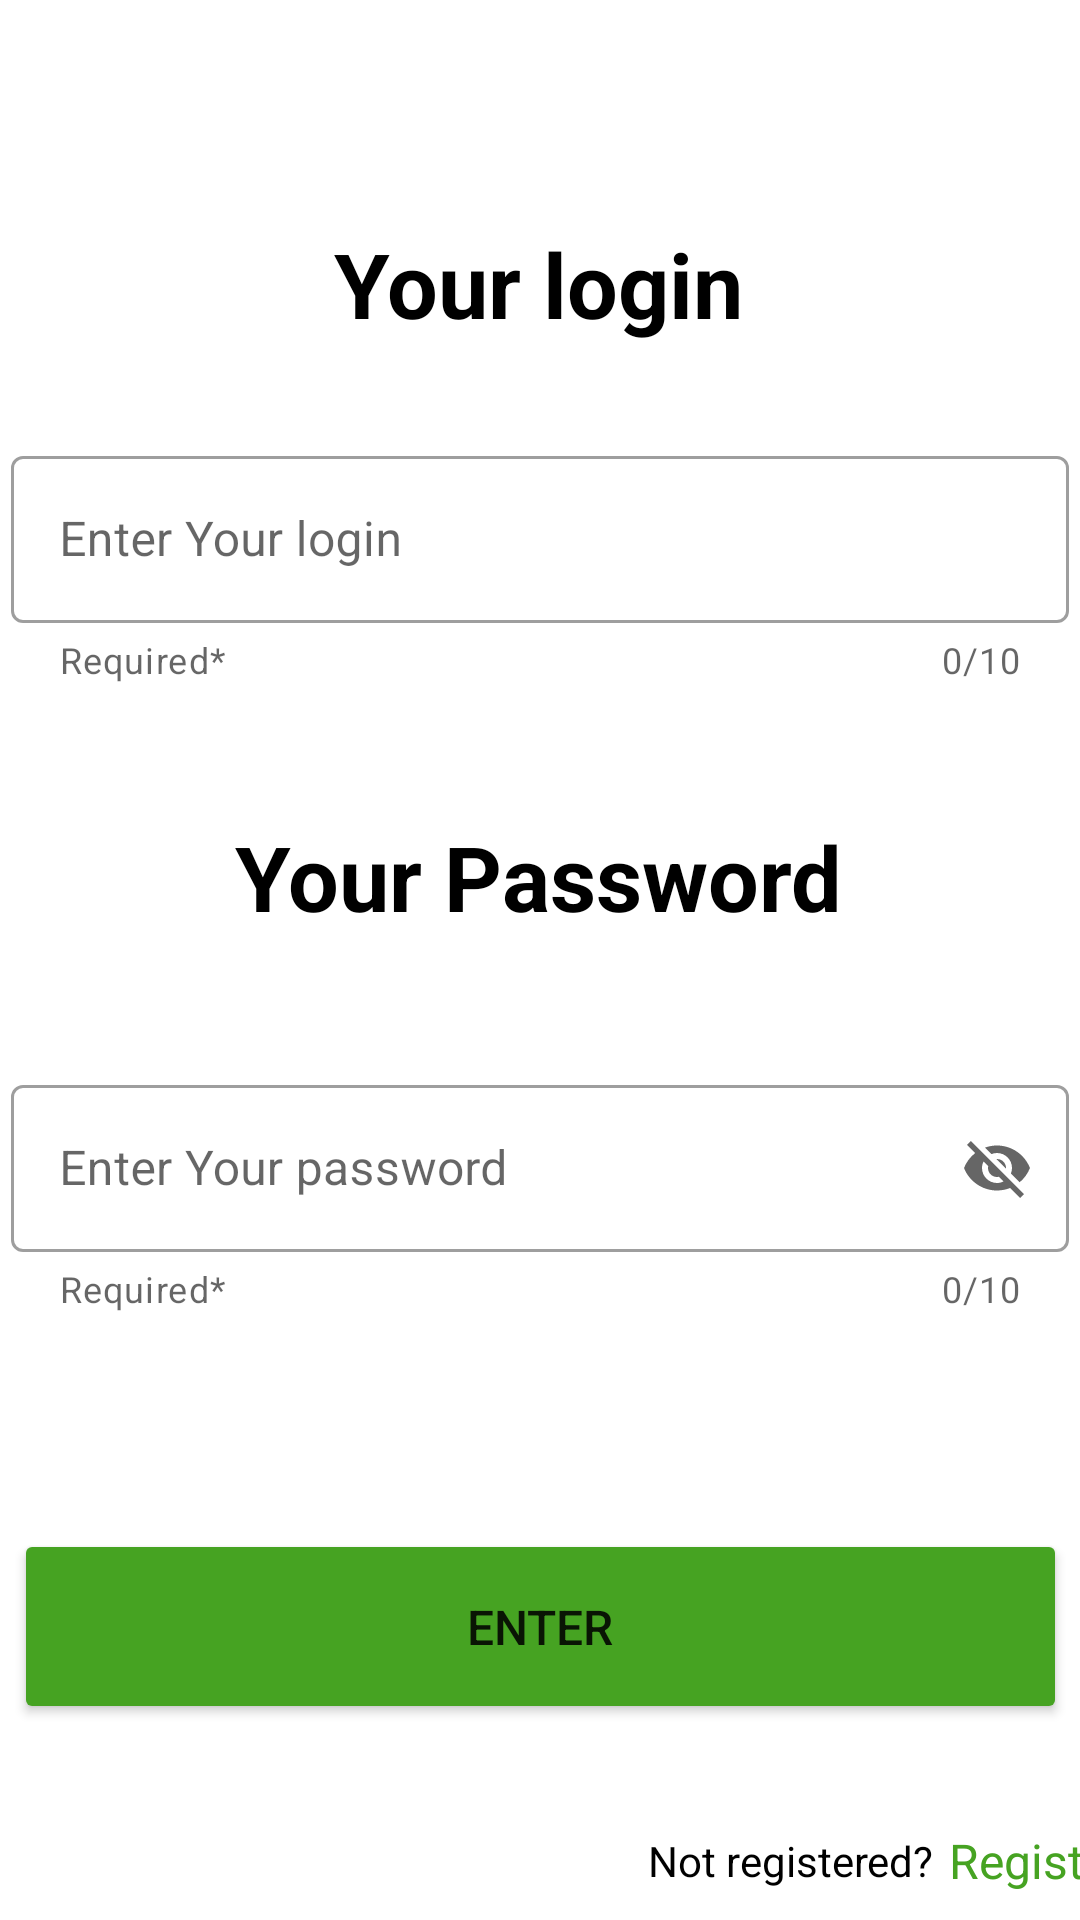

Here is an Android app screen rendered from its layout file. Give the layout XML and the strings, colors and styles it references.
<!-- AndroidManifest.xml: application theme Theme.FruitMarket -->
<!-- res/layout/fragment_sign_in_.xml -->
<?xml version="1.0" encoding="utf-8"?>
<FrameLayout xmlns:android="http://schemas.android.com/apk/res/android"
    xmlns:tools="http://schemas.android.com/tools"
    android:layout_width="match_parent"
    android:layout_height="match_parent"
    xmlns:app="http://schemas.android.com/apk/res-auto"
    tools:context=".sign_in.Sign_in_Fragment">

    

    <androidx.constraintlayout.widget.ConstraintLayout
        android:layout_width="match_parent"
        android:layout_height="match_parent">

        <androidx.constraintlayout.widget.Guideline
            android:id="@+id/guideline3"
            android:layout_width="wrap_content"
            android:layout_height="wrap_content"
            android:orientation="horizontal"
            app:layout_constraintGuide_percent="0.01" />

        <androidx.constraintlayout.widget.Guideline
            android:id="@+id/guideline4"
            android:layout_width="wrap_content"
            android:layout_height="wrap_content"
            android:orientation="horizontal"
            app:layout_constraintGuide_percent="0.99" />

        <androidx.constraintlayout.widget.Guideline
            android:id="@+id/guideline6"
            android:layout_width="wrap_content"
            android:layout_height="wrap_content"
            android:orientation="vertical"
            app:layout_constraintGuide_percent="0.01" />

        <androidx.constraintlayout.widget.Guideline
            android:id="@+id/guideline7"
            android:layout_width="wrap_content"
            android:layout_height="wrap_content"
            android:orientation="vertical"
            app:layout_constraintGuide_percent="0.99" />


        <com.google.android.material.textfield.TextInputLayout
            android:id="@+id/laypas"
            style="@style/Widget.MaterialComponents.TextInputLayout.OutlinedBox"
            android:layout_width="0dp"
            android:layout_height="wrap_content"
            android:layout_marginTop="44dp"
            android:hint="@string/enter_your_password"
            app:counterEnabled="true"
            app:counterMaxLength="10"
            app:endIconMode="password_toggle"
            app:errorEnabled="true"
            app:errorIconDrawable="@drawable/error"
            app:helperText="Required*"
            app:layout_constraintEnd_toStartOf="@+id/guideline7"
            app:layout_constraintHorizontal_bias="0.0"
            app:layout_constraintStart_toStartOf="@+id/guideline6"
            app:layout_constraintTop_toBottomOf="@+id/textView3"
            app:startIconDrawable="@drawable/lock">

            <com.google.android.material.textfield.TextInputEditText
                android:id="@+id/edit_password"
                android:layout_width="match_parent"
                android:layout_height="match_parent"
                android:maxLength="10" />

        </com.google.android.material.textfield.TextInputLayout>

        <TextView
            android:id="@+id/textView2"
            android:layout_width="wrap_content"
            android:layout_height="wrap_content"
            android:layout_marginTop="68dp"
            android:text="@string/your_login"
            android:textColor="@color/black"
            android:textSize="30dp"
            android:textStyle="bold"
            app:layout_constraintEnd_toStartOf="@+id/guideline7"
            app:layout_constraintHorizontal_bias="0.498"
            app:layout_constraintStart_toStartOf="@+id/guideline6"
            app:layout_constraintTop_toTopOf="@+id/guideline3" />


        <TextView
            android:id="@+id/textView3"
            android:layout_width="wrap_content"
            android:layout_height="wrap_content"
            android:layout_marginTop="44dp"
            android:text="@string/your_password"
            android:textColor="@color/black"
            android:textSize="30dp"
            android:textStyle="bold"
            app:layout_constraintEnd_toStartOf="@+id/guideline7"
            app:layout_constraintHorizontal_bias="0.497"
            app:layout_constraintStart_toStartOf="@+id/guideline6"
            app:layout_constraintTop_toBottomOf="@+id/laylogin" />

        <com.google.android.material.textfield.TextInputLayout
            android:id="@+id/laylogin"
            style="@style/Widget.MaterialComponents.TextInputLayout.OutlinedBox"
            android:layout_width="0dp"
            android:layout_height="wrap_content"
            android:layout_marginTop="32dp"
            android:hint="@string/enter_your_login"
            app:counterEnabled="true"
            app:counterMaxLength="10"
            app:endIconMode="clear_text"
            app:errorEnabled="true"
            app:errorIconDrawable="@drawable/error"
            app:helperText="Required*"
            app:layout_constraintEnd_toStartOf="@+id/guideline7"
            app:layout_constraintHorizontal_bias="0.0"
            app:layout_constraintStart_toStartOf="@+id/guideline6"
            app:layout_constraintTop_toBottomOf="@+id/textView2"
            app:startIconDrawable="@drawable/person">

            <com.google.android.material.textfield.TextInputEditText
                android:id="@+id/edit_login"
                android:layout_width="match_parent"
                android:layout_height="match_parent"
                android:maxLength="10" />

        </com.google.android.material.textfield.TextInputLayout>

        <Button
            android:id="@+id/enter"
            android:layout_width="351dp"
            android:layout_height="65dp"
            android:layout_marginStart="30dp"
            android:layout_marginTop="72dp"
            android:layout_marginEnd="30dp"
            android:backgroundTint="@color/green"
            android:text="@string/enter"
            android:textSize="16sp"
            app:layout_constraintEnd_toEndOf="parent"
            app:layout_constraintStart_toStartOf="parent"
            app:layout_constraintTop_toBottomOf="@+id/laypas" />

        <TextView
            android:id="@+id/textView4"
            android:layout_width="wrap_content"
            android:layout_height="wrap_content"
            android:layout_marginStart="216dp"
            android:layout_marginTop="36dp"
            android:text="@string/not_registered"
            android:textColor="@color/black"
            app:layout_constraintStart_toStartOf="parent"
            app:layout_constraintTop_toBottomOf="@+id/enter" />

        <TextView
            android:id="@+id/register"
            android:layout_width="wrap_content"
            android:layout_height="wrap_content"
            android:layout_marginStart="5dp"
            android:text="@string/register"
            android:textColor="@color/green"
            android:textSize="16sp"
            app:layout_constraintBottom_toBottomOf="@+id/textView4"
            app:layout_constraintStart_toEndOf="@+id/textView4"
            app:layout_constraintTop_toTopOf="@+id/textView4" />


    </androidx.constraintlayout.widget.ConstraintLayout>


</FrameLayout>
<!-- resources referenced by this layout -->
<resources>
  <color name="black">#FF000000</color>
  <color name="green">#FF46A322</color>
  <!-- drawable error (drawable) -->
  <vector android:height="24dp" android:tint="#E00F0F"
      android:viewportHeight="24" android:viewportWidth="24"
      android:width="24dp" xmlns:android="http://schemas.android.com/apk/res/android">
      <path android:fillColor="@android:color/white" android:pathData="M12,2C6.48,2 2,6.48 2,12s4.48,10 10,10 10,-4.48 10,-10S17.52,2 12,2zM13,17h-2v-2h2v2zM13,13h-2L11,7h2v6z"/>
  </vector>
  <string name="enter">Enter</string>
  <string name="enter_your_login">Enter Your login</string>
  <string name="enter_your_password">Enter Your password</string>
  <string name="not_registered">Not registered?</string>
  <string name="register">Register</string>
  <string name="your_login">Your login</string>
  <string name="your_password">Your Password</string>
  <style name="Theme.FruitMarket" parent="Theme.MaterialComponents.DayNight.DarkActionBar">
          
          <item name="colorPrimary">@color/purple_500</item>
          <item name="colorPrimaryVariant">@color/purple_700</item>
          <item name="colorOnPrimary">@color/white</item>
          
          <item name="colorSecondary">@color/teal_200</item>
          <item name="colorSecondaryVariant">@color/teal_700</item>
          <item name="colorOnSecondary">@color/black</item>
          
          <item name="android:statusBarColor" tools:targetApi="l">?attr/colorPrimaryVariant</item>
          
      </style>
  <color name="purple_500">#FF6200EE</color>
  <color name="purple_700">#FF3700B3</color>
  <color name="white">#FFFFFFFF</color>
  <color name="teal_200">#FF03DAC5</color>
  <color name="teal_700">#FF018786</color>
</resources>
